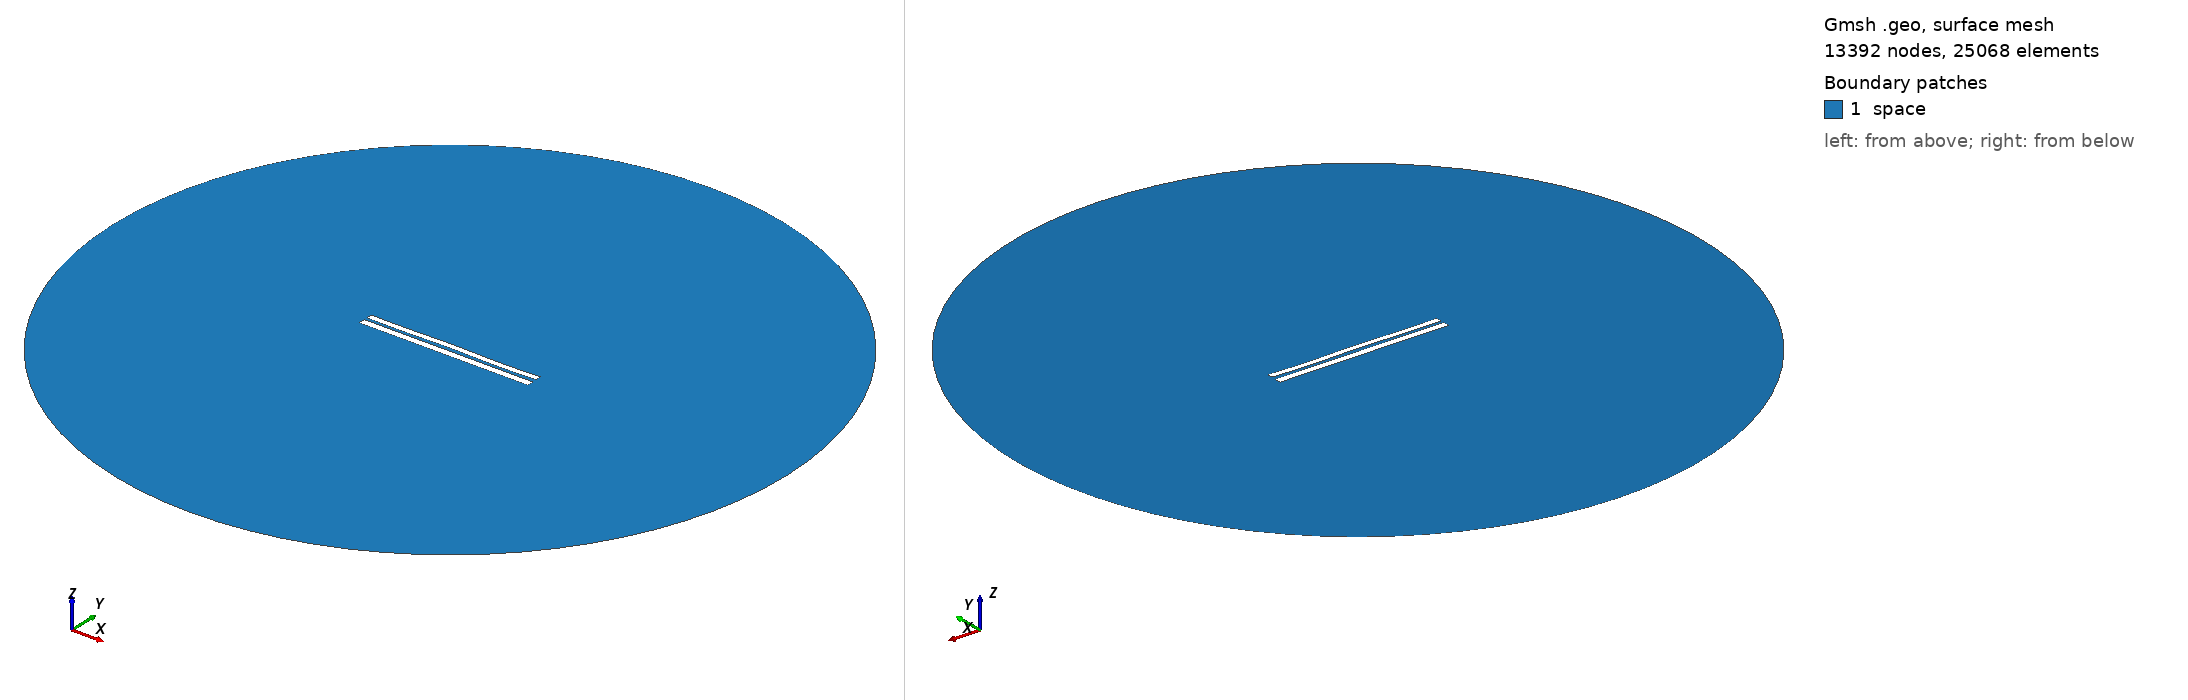

Gmsh geometry script, surface-meshed: 13392 nodes, 25068 surface elements. Boundary patches (legend numbers): 1 space. Left view from above one corner, right view from below the opposite corner. Legend entries are the model's physical surfaces. The drawing asked Gmsh for element sizes between 1% and 20% of the model's largest extent; the script's own settings can give other sizes.

=== 6841.geo (drawn) ===
//---------------------------------------
// Geometry kernel
//---------------------------------------

SetFactory("OpenCASCADE");



//---------------------------------------
// Parameters of the geometry
//---------------------------------------

// Overetch of the upper plate
overetch = 0.25;

// Distance between the plates
distance = 1.5;

// Discretization over the x axis (for the deformation)
nx = 50; 

// Length of the plate
L = 100 - overetch; 

// Number of modes
n = 4; 

// 1st mode coefficient
coeff(1) = 0.15;
beta(1) = 0.596864 * 3.1415926535 / L;

// 2nd mode coefficient
coeff(2) = 0.07499999999999998;
beta(2) = 1.49418 * 3.1415926535 / L;

// 3rd mode coefficient
coeff(3) = 0.07499999999999998;
beta(3) = 2.50025 * 3.1415926535 / L;

// 4th mode coefficient
coeff(4) = -0.15;
beta(4) = 3.49999 * 3.1415926535 / L;



//---------------------------------------
// Upper plate (deformed rectangle)
//---------------------------------------

// Coordiantes of the upper plate
xmin = -50;
xmax = 50 - overetch;

// Height of the upper plate
yheight = 4 - 2 * overetch;

// Indexes of the points
UpperID[] = {};
LowerID[] = {};
LeftID[] = {};
RightID[] = {};

// Point index
p = 1;

// Horizontal edges
For i In {1:nx}
    x = xmin + (i-1)*(xmax - xmin)/(nx-1);

    y_bottom = distance / 2 + overetch;
    For j In {1:n}
        C = (Cosh(beta(j)*L) + Cos(beta(j)*L)) / (Sinh(beta(j)*L) + Sin(beta(j)*L));
        y_bottom  = y_bottom + coeff(j) * (Cosh(beta(j)*(x+50)) - Cos(beta(j)*(x+50)) - C * (Sinh(beta(j)*(x+50)) - Sin(beta(j)*(x+50))));
    EndFor

    y_top = y_bottom + yheight;

    Point(p) = {x, y_top, 0, 1.0};
    UpperID[i] = p;
    p = p + 1;

    Point(p) = {x, y_bottom, 0, 1.0};
    LowerID[i] = p;
    p = p + 1;
EndFor

// Create point lists
UpperPts[] = {}; LowerPts[] = {};
For i In {1:nx}
  UpperPts[] += {UpperID[i]};
  LowerPts[] += {LowerID[i]};
EndFor

// Build splines
Spline(1) = {UpperPts[]};
Spline(2) = {LowerPts[]};
Line(3) = {LowerPts[nx-1], UpperPts[nx-1]};
Line(4) = {LowerPts[0], UpperPts[0]};

// Build the plane surface
Curve Loop(1) = {2, 3, -1, -4};
Plane Surface(1) = {1};



//---------------------------------------
// Lower plate (rectangle)
//---------------------------------------

// Vertices
Point(1001) = {-50, -1, 0, 1.0};
Point(1002) = { 50, -1, 0, 1.0};
Point(1003) = { 50,  -5, 0, 1.0};
Point(1004) = {-50,  -5, 0, 1.0};

// Edges
Line(5) = {1001, 1002};
Line(6) = {1002, 1003};
Line(7) = {1003, 1004};
Line(8) = {1004, 1001};

// Plane surface
Line Loop(2) = {5, 6, 7, 8};
Plane Surface(2) = {2}; 



//---------------------------------------
// Outer (fictious) boundary
//---------------------------------------

// Points
Point(1005) = {0, 0, 0};       // Center
Point(1006) = {200, 0, 0};     // Start point
Point(1007) = {0, 200, 0};     // 90 degrees
Point(1008) = {-200, 0, 0};    // 180 degrees
Point(1009) = {0, -200, 0};    // 270 degrees

// Circle arcs (each needs start, center, end)
Circle(9) = {1006, 1005, 1007};
Circle(10) = {1007, 1005, 1008};
Circle(11) = {1008, 1005, 1009};
Circle(12) = {1009, 1005, 1006};

// Plane surface for the entire domain
Curve Loop(3) = {9, 10, 11, 12};
Surface(3) = {3};

// Subtract the plates from the whole domain to obtain the actual domain where we want to solve the equations
BooleanDifference{ Surface{3}; Delete; }{ Surface{1}; Surface{2}; Delete; }




//---------------------------------------
// Transfinite Lines/Curves
//---------------------------------------

// Set the number of points on the boundaries
r = 7;

// Plates
Transfinite Curve {1, 2} = 50*r Using Progression 1;
Transfinite Curve {3, 4} = 2*r Using Progression 1;
Transfinite Line {5, 7} = 50*r Using Progression 1;
Transfinite Line {6, 8} = 2*r Using Progression 1;

// Outer boundary
Transfinite Line {9, 10, 11, 12} = 20 Using Progression 1;



//---------------------------------------
// Physical groups
//---------------------------------------                

// Physical curves (boundaries)
Physical Line("force_segment", 10) = {2};
Physical Line("upper_plate", 11) = {1, 3, 4};
Physical Line("lower_plate", 12) = {5, 6, 7, 8};
Physical Line("boundary", 20) = {9, 10, 11, 12};

// Physical Surfaces
Physical Surface("space", 30) = {3};



//---------------------------------------
// 6. Generate the Mesh
//---------------------------------------

// 2D mesh generation
Mesh 2;
